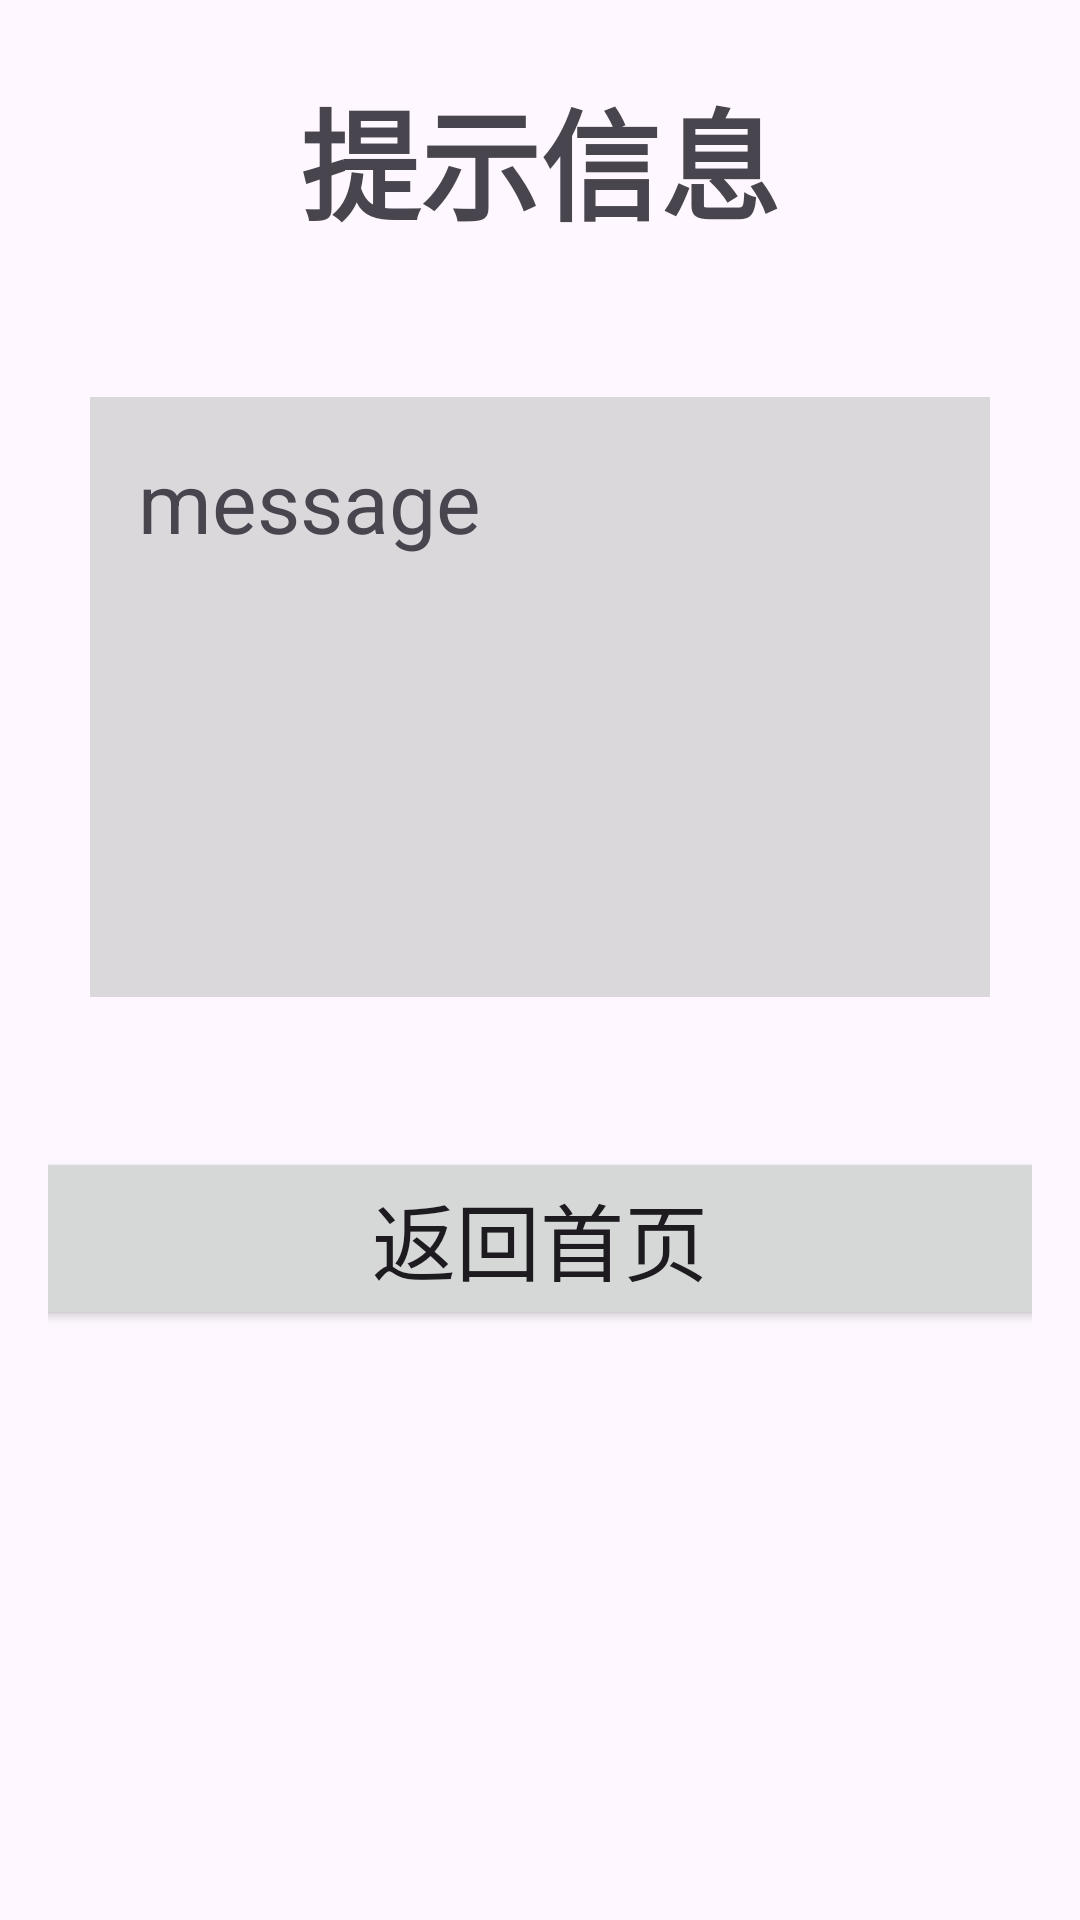

Reconstruct the res/layout file that produces this screen, plus the resources it refers to.
<!-- AndroidManifest.xml: application theme Theme.MyMachine -->
<!-- res/layout/activity_message.xml -->
<?xml version="1.0" encoding="utf-8"?>
<LinearLayout
    xmlns:android="http://schemas.android.com/apk/res/android"
    xmlns:app="http://schemas.android.com/apk/res-auto"
    xmlns:tools="http://schemas.android.com/tools"
    android:layout_width="match_parent"
    android:layout_height="match_parent"
    android:orientation="vertical"
    tools:context=".activity.MessageActivity"
    android:padding="16dp">

    <TextView
        android:id="@+id/message_title"
        android:layout_width="wrap_content"
        android:layout_height="wrap_content"
        android:layout_gravity="center_horizontal"
        android:text="提示信息"
        android:textStyle="bold"
        android:paddingTop="8dp"
        android:textSize="40dp"></TextView>
    <TextView
        android:id="@+id/message_value"
        android:layout_marginTop="50dp"
        android:padding="16dp"
        android:layout_width="300dp"
        android:layout_gravity="center_horizontal"
        android:layout_height="200dp"
        android:text="message"
        android:background="#95C3C3C3"
        android:textSize="28dp"></TextView>
    <Button
        android:id="@+id/message_button"
        android:layout_width="350dp"
        android:layout_height="wrap_content"
        android:layout_gravity="center_horizontal"
        android:layout_marginTop="50dp"
        android:text="返回首页"
        android:textSize="28sp"></Button>
</LinearLayout>
<!-- resources referenced by this layout -->
<resources>
  <style name="Theme.MyMachine" parent="Base.Theme.MyMachine" />
  <style name="Base.Theme.MyMachine" parent="Theme.Material3.DayNight.NoActionBar">
          
          
      </style>
</resources>
